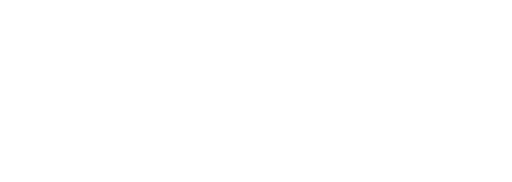
t = 0.00 s
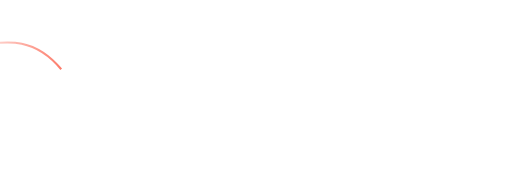
t = 1.30 s
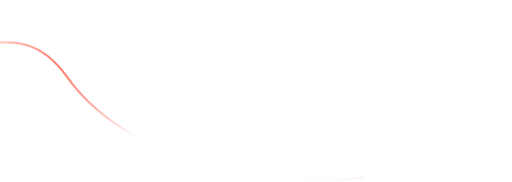
t = 2.30 s
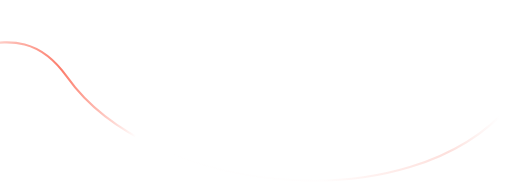
t = 3.80 s
t = 4.80 s: frame unchanged from t = 3.80 s, image omitted
t = 5.80 s: frame unchanged from t = 3.80 s, image omitted

The animated SVG that drew these frames (rendered in a browser with its animation timeline set to each time). Animation: 3 CSS @keyframes rules; one cycle of 7.20 s, repeats indefinitely.

<svg width="825" height="266" viewBox="0 0 729 259" fill="none" version="1.1" id="svg" xmlns="http://www.w3.org/2000/svg" style="">
<path id="p" d="M-98.5 0.5C-77.5 139 13.3229 -6.94795 95.5 109.499C213 276 582 318.5 727 149" stroke="url(#paint0_linear_401_454)" stroke-width="3" class="jNoBXrZy_0"></path>
<defs>
<linearGradient id="paint0_linear_401_454" x1="-50" y1="78.5" x2="745.556" y2="-15.254" gradientUnits="userSpaceOnUse">
<stop stop-color="#FC6652" stop-opacity="0"></stop>
<stop offset="0.167004" stop-color="#FC6652" stop-opacity="0.85"></stop>
<stop offset="0.28504" stop-color="#FC6652" stop-opacity="0"></stop>
<stop offset="0.604167" stop-color="#FC6652" stop-opacity="0.01"></stop>
<stop offset="0.833333" stop-color="#F87160" stop-opacity="0.22"></stop>
<stop offset="0.931264" stop-color="#F08678" stop-opacity="0"></stop>
</linearGradient>
</defs>
<style data-made-with="vivus-instant">.jNoBXrZy_0{stroke-dasharray:957 959;stroke-dashoffset:958;animation:jNoBXrZy_draw_0 7200ms linear 0ms infinite alternate,jNoBXrZy_fade 7200ms linear 0ms infinite;}@keyframes jNoBXrZy_draw{100%{stroke-dashoffset:0;}}@keyframes jNoBXrZy_fade{0%{stroke-opacity:1;}94.44444444444444%{stroke-opacity:1;}100%{stroke-opacity:0;}}@keyframes jNoBXrZy_draw_0{11.11111111111111%{stroke-dashoffset: 958}38.88888888888889%{ stroke-dashoffset: 0;}100%{ stroke-dashoffset: 0;}}</style></svg>
